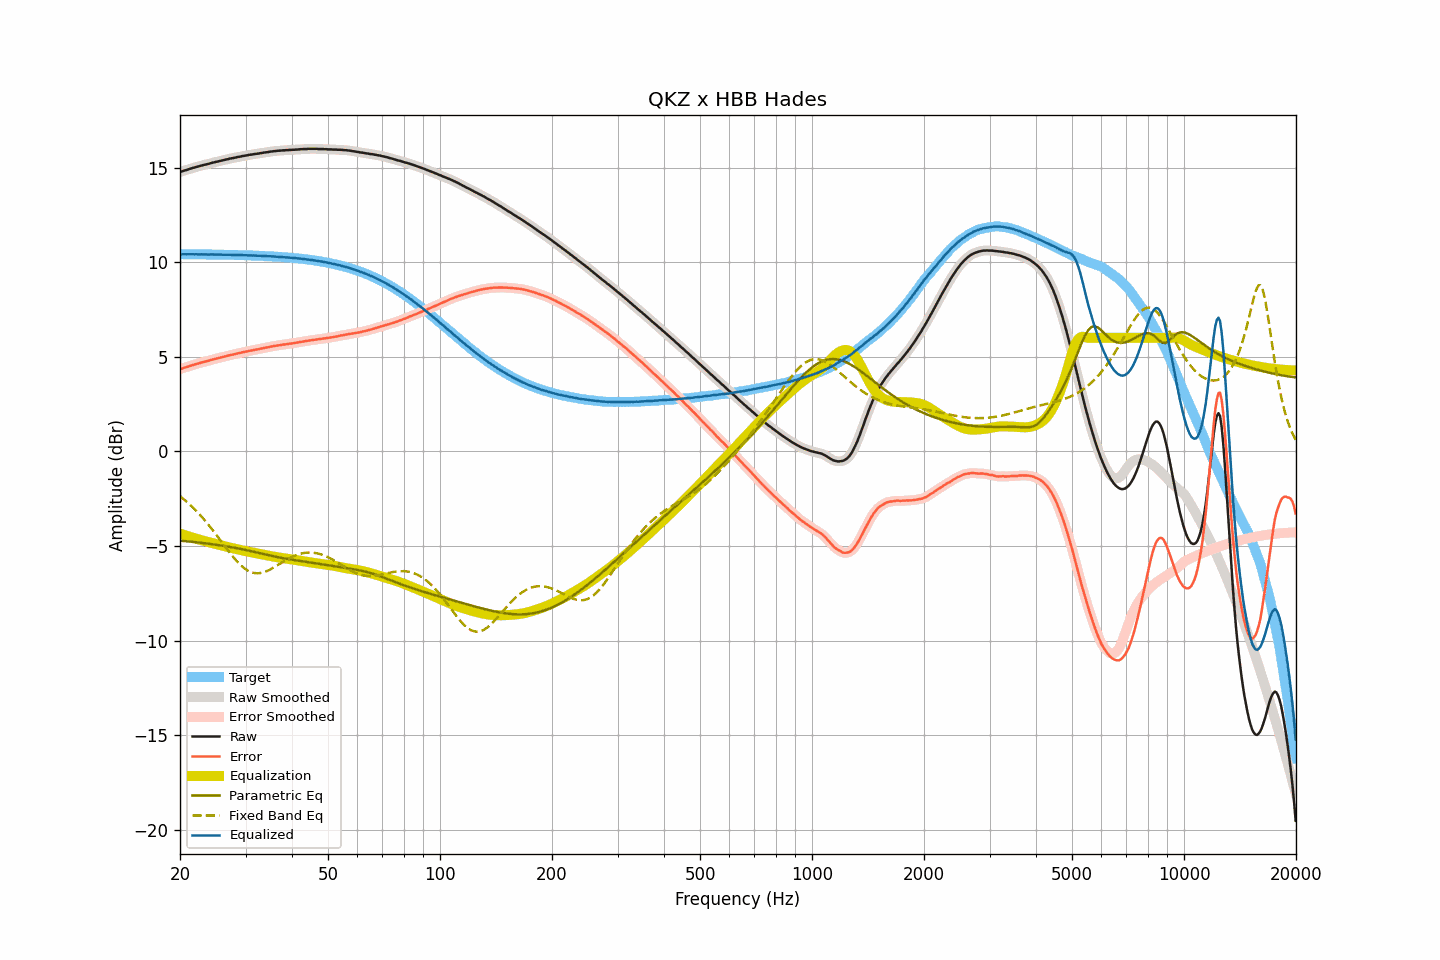

Values plotted in this chart, from the file beside it:
frequency, raw, smoothed, error, error_smoothed, equalization, parametric_eq, fixed_band_eq, equalized_raw, equalized_smoothed, target
20.00, 14.77, 14.77, 4.35, 4.35, -4.35, -4.72, -2.37, 10.43, 10.43, 10.42
20.20, 14.79, 14.80, 4.37, 4.37, -4.37, -4.73, -2.44, 10.42, 10.42, 10.42
20.40, 14.82, 14.82, 4.40, 4.40, -4.40, -4.73, -2.51, 10.42, 10.42, 10.42
20.61, 14.85, 14.85, 4.43, 4.43, -4.43, -4.74, -2.58, 10.42, 10.42, 10.42
20.81, 14.87, 14.88, 4.45, 4.46, -4.46, -4.75, -2.65, 10.42, 10.42, 10.42
21.02, 14.90, 14.90, 4.48, 4.48, -4.48, -4.76, -2.73, 10.42, 10.42, 10.42
21.23, 14.93, 14.93, 4.51, 4.51, -4.51, -4.77, -2.80, 10.42, 10.42, 10.42
21.44, 14.95, 14.96, 4.54, 4.54, -4.54, -4.78, -2.88, 10.42, 10.42, 10.42
21.66, 14.98, 14.98, 4.57, 4.56, -4.56, -4.78, -2.96, 10.42, 10.42, 10.42
21.87, 15.00, 15.01, 4.59, 4.59, -4.59, -4.79, -3.05, 10.41, 10.42, 10.42
22.09, 15.03, 15.03, 4.62, 4.61, -4.62, -4.80, -3.14, 10.42, 10.41, 10.42
22.31, 15.05, 15.05, 4.64, 4.64, -4.64, -4.81, -3.23, 10.41, 10.41, 10.41
22.54, 15.07, 15.08, 4.66, 4.66, -4.66, -4.82, -3.32, 10.41, 10.41, 10.41
22.76, 15.10, 15.10, 4.69, 4.69, -4.69, -4.83, -3.41, 10.42, 10.41, 10.41
22.99, 15.12, 15.12, 4.71, 4.71, -4.71, -4.84, -3.50, 10.41, 10.41, 10.41
23.22, 15.14, 15.14, 4.73, 4.73, -4.73, -4.85, -3.60, 10.41, 10.41, 10.41
23.45, 15.16, 15.16, 4.75, 4.75, -4.76, -4.86, -3.70, 10.41, 10.41, 10.41
23.69, 15.18, 15.18, 4.77, 4.78, -4.78, -4.87, -3.81, 10.40, 10.41, 10.41
23.92, 15.20, 15.21, 4.80, 4.80, -4.80, -4.88, -3.91, 10.40, 10.41, 10.41
24.16, 15.23, 15.23, 4.83, 4.82, -4.82, -4.89, -4.02, 10.41, 10.41, 10.41
24.40, 15.25, 15.25, 4.85, 4.85, -4.85, -4.91, -4.12, 10.41, 10.41, 10.41
24.65, 15.27, 15.27, 4.87, 4.87, -4.87, -4.92, -4.23, 10.40, 10.41, 10.40
24.89, 15.29, 15.29, 4.89, 4.89, -4.89, -4.93, -4.34, 10.40, 10.40, 10.40
25.14, 15.31, 15.31, 4.91, 4.91, -4.91, -4.94, -4.46, 10.40, 10.40, 10.40
25.39, 15.33, 15.33, 4.93, 4.93, -4.93, -4.95, -4.57, 10.40, 10.40, 10.40
25.65, 15.35, 15.35, 4.95, 4.95, -4.96, -4.97, -4.68, 10.40, 10.40, 10.40
25.91, 15.37, 15.37, 4.98, 4.98, -4.98, -4.98, -4.80, 10.40, 10.40, 10.40
26.16, 15.39, 15.39, 5.00, 5.00, -5.00, -4.99, -4.91, 10.39, 10.39, 10.40
26.43, 15.41, 15.41, 5.02, 5.02, -5.02, -5.01, -5.03, 10.39, 10.39, 10.39
26.69, 15.43, 15.43, 5.04, 5.04, -5.04, -5.02, -5.14, 10.39, 10.39, 10.39
26.96, 15.45, 15.45, 5.06, 5.06, -5.06, -5.04, -5.25, 10.39, 10.39, 10.39
27.23, 15.47, 15.47, 5.08, 5.08, -5.08, -5.05, -5.36, 10.39, 10.39, 10.39
27.50, 15.49, 15.49, 5.11, 5.10, -5.10, -5.06, -5.47, 10.39, 10.39, 10.39
27.77, 15.50, 15.51, 5.12, 5.12, -5.12, -5.08, -5.57, 10.38, 10.38, 10.38
28.05, 15.52, 15.52, 5.14, 5.14, -5.14, -5.10, -5.68, 10.38, 10.38, 10.38
28.33, 15.54, 15.54, 5.16, 5.16, -5.16, -5.11, -5.77, 10.38, 10.38, 10.38
28.62, 15.56, 15.56, 5.18, 5.18, -5.18, -5.13, -5.87, 10.38, 10.38, 10.38
28.90, 15.57, 15.58, 5.20, 5.20, -5.20, -5.14, -5.95, 10.37, 10.38, 10.38
29.19, 15.59, 15.59, 5.22, 5.22, -5.22, -5.16, -6.03, 10.37, 10.37, 10.37
29.48, 15.61, 15.61, 5.24, 5.24, -5.24, -5.18, -6.11, 10.37, 10.37, 10.37
29.78, 15.62, 15.63, 5.25, 5.26, -5.26, -5.20, -6.18, 10.37, 10.37, 10.37
30.08, 15.64, 15.64, 5.28, 5.27, -5.27, -5.21, -6.24, 10.37, 10.37, 10.37
30.38, 15.65, 15.66, 5.29, 5.29, -5.29, -5.23, -6.29, 10.36, 10.36, 10.36
30.68, 15.67, 15.67, 5.31, 5.31, -5.31, -5.25, -6.34, 10.36, 10.36, 10.36
30.99, 15.68, 15.68, 5.33, 5.33, -5.33, -5.27, -6.38, 10.36, 10.36, 10.36
31.30, 15.69, 15.70, 5.34, 5.34, -5.34, -5.29, -6.40, 10.35, 10.36, 10.35
31.61, 15.71, 15.71, 5.36, 5.36, -5.36, -5.31, -6.43, 10.36, 10.35, 10.35
31.93, 15.72, 15.72, 5.37, 5.37, -5.37, -5.33, -6.44, 10.35, 10.35, 10.35
32.24, 15.73, 15.73, 5.39, 5.39, -5.39, -5.35, -6.44, 10.34, 10.34, 10.34
32.57, 15.74, 15.75, 5.40, 5.40, -5.41, -5.37, -6.44, 10.34, 10.34, 10.34
32.89, 15.76, 15.76, 5.43, 5.42, -5.42, -5.39, -6.43, 10.34, 10.34, 10.34
33.22, 15.77, 15.78, 5.44, 5.44, -5.44, -5.41, -6.41, 10.33, 10.33, 10.33
33.55, 15.79, 15.79, 5.46, 5.46, -5.46, -5.43, -6.39, 10.33, 10.33, 10.33
33.89, 15.80, 15.80, 5.48, 5.48, -5.48, -5.45, -6.36, 10.33, 10.33, 10.33
34.23, 15.81, 15.81, 5.49, 5.49, -5.49, -5.47, -6.33, 10.32, 10.32, 10.32
34.57, 15.82, 15.83, 5.51, 5.51, -5.51, -5.49, -6.29, 10.31, 10.32, 10.32
34.92, 15.84, 15.84, 5.53, 5.53, -5.53, -5.51, -6.25, 10.32, 10.31, 10.31
35.27, 15.85, 15.85, 5.55, 5.54, -5.54, -5.52, -6.20, 10.31, 10.31, 10.31
35.62, 15.86, 15.86, 5.56, 5.56, -5.56, -5.54, -6.15, 10.30, 10.30, 10.30
35.97, 15.87, 15.87, 5.58, 5.58, -5.57, -5.56, -6.10, 10.30, 10.30, 10.30
... 635 more rows
